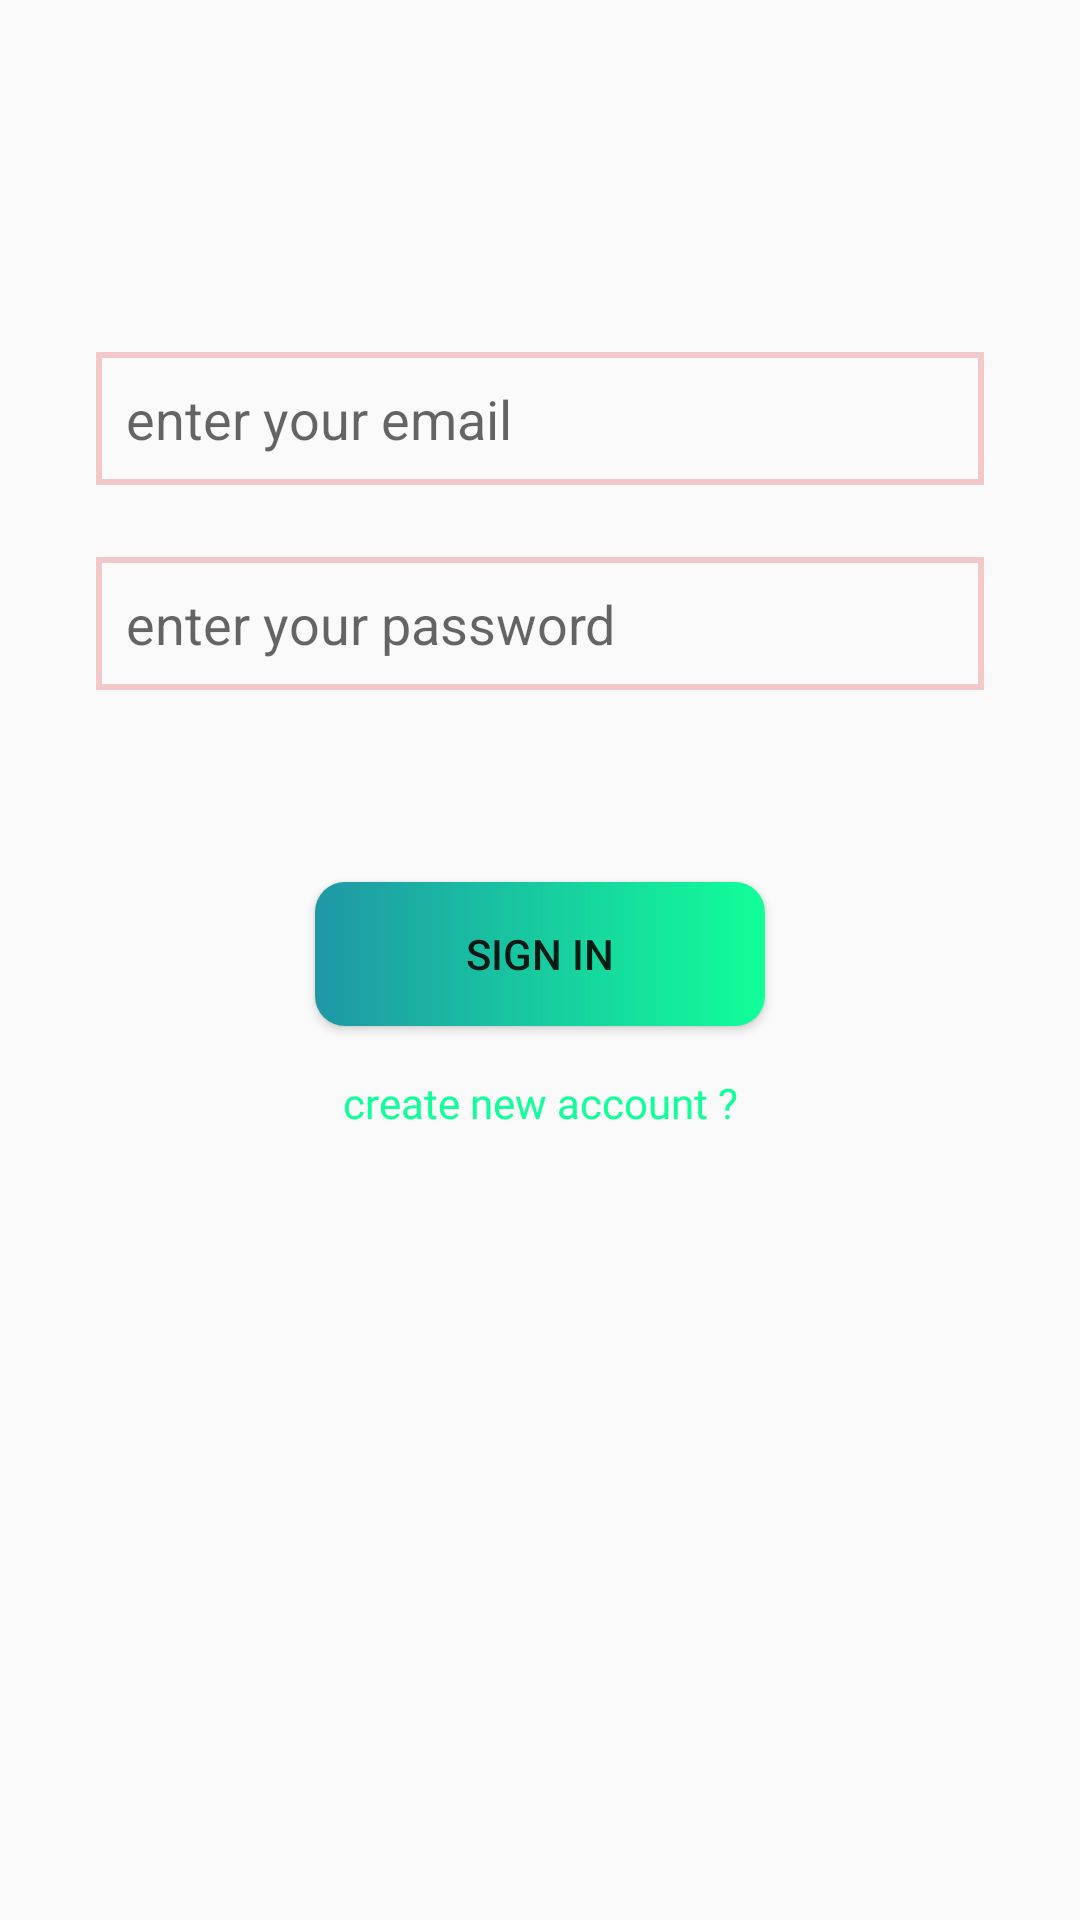

Here is an Android app screen rendered from its layout file. Give the layout XML and the strings, colors and styles it references.
<!-- AndroidManifest.xml: application theme Theme.ApniDukan -->
<!-- res/layout/activity_sign_in.xml -->
<?xml version="1.0" encoding="utf-8"?>
<androidx.constraintlayout.widget.ConstraintLayout xmlns:android="http://schemas.android.com/apk/res/android"
    xmlns:app="http://schemas.android.com/apk/res-auto"
    xmlns:tools="http://schemas.android.com/tools"
    android:layout_width="match_parent"
    android:layout_height="match_parent"
    tools:context=".SignInActivity">

    <EditText
        android:id="@+id/signInEmail"
        android:layout_width="0dp"
        android:layout_height="wrap_content"
        android:layout_marginStart="32dp"
        android:layout_marginEnd="32dp"
        android:background="@drawable/home_product_rt_bg"
        android:ems="10"
        android:hint="enter your email"
        android:inputType="textEmailAddress"
        android:padding="10dp"
        app:layout_constraintBottom_toBottomOf="parent"
        app:layout_constraintEnd_toEndOf="parent"
        app:layout_constraintHorizontal_bias="0.0"
        app:layout_constraintStart_toStartOf="parent"
        app:layout_constraintTop_toTopOf="parent"
        app:layout_constraintVertical_bias="0.197" />

    <EditText
        android:id="@+id/signInPassword"
        android:layout_width="0dp"
        android:layout_height="wrap_content"
        android:layout_marginStart="32dp"
        android:layout_marginTop="24dp"
        android:layout_marginEnd="32dp"
        android:background="@drawable/home_product_rt_bg"
        android:ems="10"
        android:hint="enter your password"
        android:inputType="textPassword"
        android:padding="10dp"
        app:layout_constraintEnd_toEndOf="parent"
        app:layout_constraintStart_toStartOf="parent"
        app:layout_constraintTop_toBottomOf="@+id/signInEmail" />

    <Button
        android:id="@+id/signInButton"
        android:layout_width="150dp"
        android:layout_height="wrap_content"
        android:layout_marginTop="64dp"
        android:background="@drawable/sign_in_button_bg"
        android:text="Sign In"
        app:layout_constraintEnd_toEndOf="parent"
        app:layout_constraintStart_toStartOf="parent"
        app:layout_constraintTop_toBottomOf="@+id/signInPassword" />

    <TextView
        android:id="@+id/createAccountTextView"
        android:layout_width="wrap_content"
        android:layout_height="wrap_content"
        android:layout_marginTop="16dp"
        android:fontFamily="@font/open_sans"
        android:onClick="callSignUp"
        android:text="create new account ?"
        android:textColor="#1F9"
        app:layout_constraintEnd_toEndOf="parent"
        app:layout_constraintStart_toStartOf="parent"
        app:layout_constraintTop_toBottomOf="@+id/signInButton" />
</androidx.constraintlayout.widget.ConstraintLayout>
<!-- resources referenced by this layout -->
<resources>
  <!-- drawable home_product_rt_bg (drawable) -->
  <?xml version="1.0" encoding="utf-8"?>
  <shape xmlns:android="http://schemas.android.com/apk/res/android">
      <stroke
          android:width="2dp"
          android:color="#F3C8C8"
          />
  </shape>
  <!-- drawable sign_in_button_bg (drawable) -->
  <?xml version="1.0" encoding="utf-8"?>
  <shape xmlns:android="http://schemas.android.com/apk/res/android">
      <gradient
          android:startColor="#1F97A6"
          android:endColor="#1F9"
          />
      <corners
          android:radius="10dp"/>
  </shape>
  <style name="Theme.ApniDukan" parent="Theme.AppCompat.Light.NoActionBar">
          
          <item name="colorPrimary">@color/purple_500</item>
          <item name="colorPrimaryVariant">@color/purple_700</item>
          <item name="colorOnPrimary">@color/white</item>
          
          <item name="colorSecondary">@color/teal_200</item>
          <item name="colorSecondaryVariant">@color/teal_700</item>
          <item name="colorOnSecondary">@color/black</item>
          
          <item name="android:statusBarColor" tools:targetApi="l">?attr/colorPrimaryVariant</item>
          
      </style>
  <color name="purple_500">#FF6200EE</color>
  <color name="purple_700">#D3D3D3</color>
  <color name="white">#FFFFFFFF</color>
  <color name="teal_200">#FF03DAC5</color>
  <color name="teal_700">#FF018786</color>
  <color name="black">#FF000000</color>
</resources>
